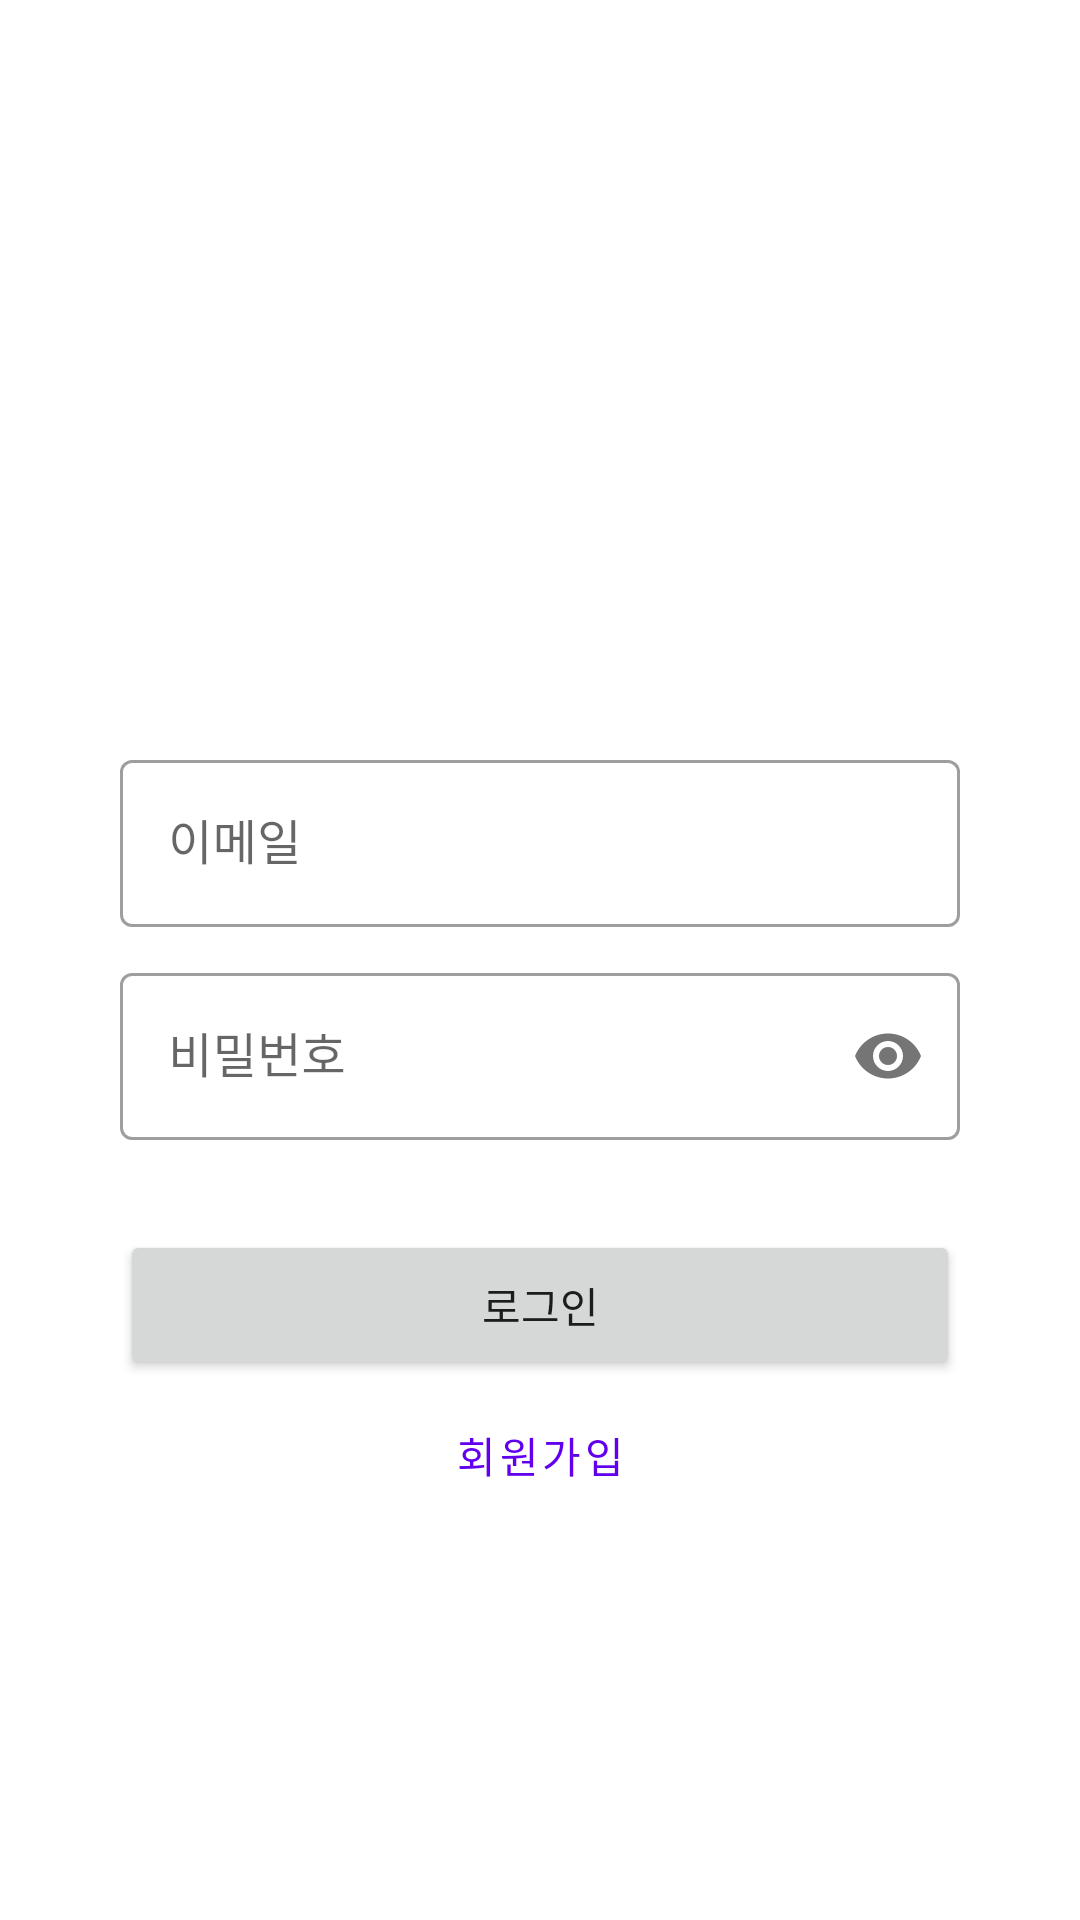

Here is an Android app screen rendered from its layout file. Give the layout XML and the strings, colors and styles it references.
<!-- AndroidManifest.xml: application theme Theme.CookingDiary02 -->
<!-- res/layout/activity_signin.xml -->
<?xml version="1.0" encoding="utf-8"?>
<androidx.constraintlayout.widget.ConstraintLayout
    xmlns:android="http://schemas.android.com/apk/res/android"
    xmlns:app="http://schemas.android.com/apk/res-auto"
    xmlns:tools="http://schemas.android.com/tools"
    android:layout_width="match_parent"
    android:layout_height="match_parent"
    android:padding="40dp"
    tools:context=".SignInActivity">

    <androidx.appcompat.widget.LinearLayoutCompat
        android:id="@+id/linearLayout1"
        android:layout_width="match_parent"
        android:layout_height="wrap_content"
        android:orientation="vertical"
        app:layout_constraintTop_toTopOf="@+id/guideline4">

        <com.google.android.material.textfield.TextInputLayout
            android:id="@+id/layout_emailA"
            style="@style/Widget.MaterialComponents.TextInputLayout.OutlinedBox"
            android:layout_width="match_parent"
            android:layout_height="wrap_content"
            android:layout_marginBottom="10dp">

            <com.google.android.material.textfield.TextInputEditText
                android:id="@+id/login_email"
                android:layout_width="match_parent"
                android:layout_height="wrap_content"
                android:hint="이메일"
                android:inputType="textEmailAddress"
                tools:ignore="TouchTargetSizeCheck" />
        </com.google.android.material.textfield.TextInputLayout>

        <com.google.android.material.textfield.TextInputLayout
            android:id="@+id/layout_pwA"
            style="@style/Widget.MaterialComponents.TextInputLayout.OutlinedBox"
            android:layout_width="match_parent"
            android:layout_height="wrap_content"
            android:layout_marginBottom="10dp"
            app:passwordToggleEnabled="true">

            <com.google.android.material.textfield.TextInputEditText
                android:id="@+id/login_pw"
                android:layout_width="match_parent"
                android:layout_height="wrap_content"
                android:hint="비밀번호"
                android:inputType="textPassword" />
        </com.google.android.material.textfield.TextInputLayout>

    </androidx.appcompat.widget.LinearLayoutCompat>

    <ImageView
        android:id="@+id/imageView1"
        android:layout_width="55dp"
        android:layout_height="55dp"
        android:layout_marginBottom="41dp"
        app:layout_constraintBottom_toTopOf="@+id/guideline4"
        app:layout_constraintEnd_toEndOf="parent"
        app:layout_constraintStart_toStartOf="parent" />

    <Button
        android:id="@+id/login_button"
        style="defaultButton"
        android:layout_width="match_parent"
        android:layout_height="50dp"
        android:layout_marginTop="20dp"
        android:foregroundTint="#FFC107"
        android:text="로그인"
        app:layout_constraintTop_toBottomOf="@+id/linearLayout1"
        tools:layout_editor_absoluteX="40dp" />

    <Button
        android:id="@+id/joinA_button"
        style="@style/Widget.MaterialComponents.Button.TextButton"
        android:layout_width="match_parent"
        android:layout_height="50dp"
        android:text="회원가입"
        app:layout_constraintTop_toBottomOf="@+id/login_button" />

    <androidx.constraintlayout.widget.Guideline
        android:id="@+id/guideline4"
        android:layout_width="wrap_content"
        android:layout_height="wrap_content"
        android:orientation="horizontal"
        app:layout_constraintGuide_begin="208dp" />

</androidx.constraintlayout.widget.ConstraintLayout>
<!-- resources referenced by this layout -->
<resources>
  <style name="Theme.CookingDiary02" parent="Theme.MaterialComponents.DayNight.DarkActionBar">
          
          <item name="colorPrimary">@color/purple_500</item>
          <item name="colorPrimaryVariant">@color/purple_700</item>
          <item name="colorOnPrimary">@color/white</item>
          
          <item name="colorSecondary">@color/teal_200</item>
          <item name="colorSecondaryVariant">@color/teal_700</item>
          <item name="colorOnSecondary">@color/black</item>
          
          <item name="android:statusBarColor" tools:targetApi="l">?attr/colorPrimaryVariant</item>
          
      </style>
  <!-- not gathered from this repository: default colours our renderer supplied (Android Studio template values) -->
  <color name="purple_500">#FF6200EE</color>
  <color name="purple_700">#FF3700B3</color>
  <color name="teal_200">#FF03DAC5</color>
  <color name="teal_700">#FF018786</color>
  <color name="black">#FF000000</color>
  <color name="white">#FFFFFFFF</color>
</resources>
